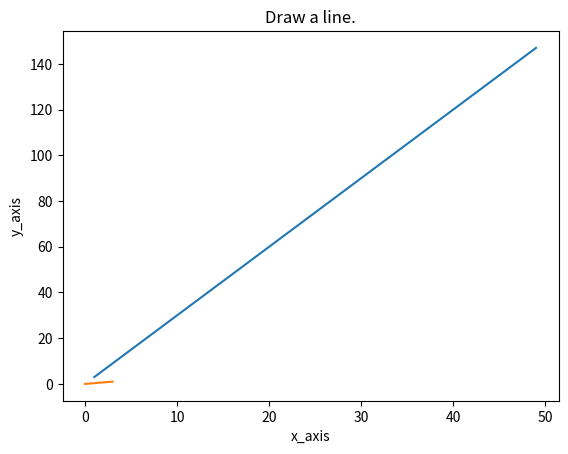

The matplotlib source for this figure:
import matplotlib.pyplot as plt
X = range(1, 50)
Y = [value * 3 for value in X]
print("Values of X:")
#print(*range(1,50)) 
print("Values of Y (thrice of X):")
print(Y)
# Plot lines and/or markers to the Axes.
plt.plot(X, Y)
# Set the x axis label of the current axis.
plt.xlabel('x - axis')
# Set the y axis label of the current axis.
plt.ylabel('y - axis')
# Set a title 
plt.title('Draw a line.')
# Display the figure.
plt.show()



import matplotlib as mpl 
mpl.use('Agg')
import matplotlib.pyplot as plt

x = [0, 3]
y = [0, 1]

plt.plot(x, y)

plt.xlabel("x_axis")
plt.ylabel("y_axis")

plt.show()
plt.savefig('graph.png')